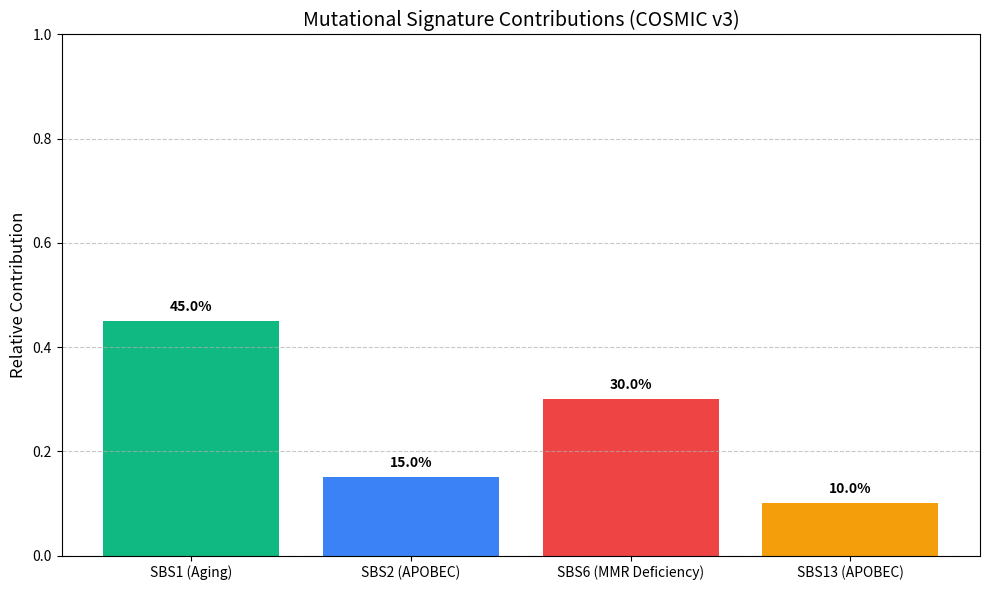

Write the Python code that produced this figure.
import numpy as np
import pandas as pd
import matplotlib.pyplot as plt
import json

def categorize_96_contexts(vcf_df):
    """
    Categorizes SNVs into 96 trinucleotide contexts.
    
    Algorithm:
    1. Identify the reference base and the mutated base (C>A, C>G, C>T, T>A, T>C, T>G).
    2. Extract the 5' and 3' flanking bases from the reference genome.
    3. Map all mutations to the pyrimidine-base reference (C or T).
    4. Combine context (e.g., A[C>A]G) into one of 96 categories.
    """
    # Simplified mock implementation for the demo
    contexts = []
    bases = ['A', 'C', 'G', 'T']
    mutations = ['C>A', 'C>G', 'C>T', 'T>A', 'T>C', 'T>G']
    
    for m in mutations:
        for left in bases:
            for right in bases:
                contexts.append(f"{left}[{m}]{right}")
    
    return contexts

def estimate_signatures(mutation_counts, cosmic_signatures):
    """
    Estimates the contribution of each COSMIC signature.
    
    Algorithm:
    - Uses Non-negative Least Squares (NNLS) to solve: 
      Mutation_Counts ≈ Signature_Matrix * Contribution_Vector
    - Contribution_Vector represents the 'exposure' of each signature.
    """
    # Mock estimation
    signatures = ["SBS1 (Aging)", "SBS2 (APOBEC)", "SBS6 (MMR Deficiency)", "SBS13 (APOBEC)"]
    contributions = [0.45, 0.15, 0.30, 0.10]
    
    return dict(zip(signatures, contributions))

def plot_signatures(contributions, output_file='mutational_signatures.png'):
    """Generates a bar plot of signature contributions."""
    plt.figure(figsize=(10, 6))
    names = list(contributions.keys())
    values = list(contributions.values())
    
    colors = ['#10b981', '#3b82f6', '#ef4444', '#f59e0b']
    plt.bar(names, values, color=colors)
    
    plt.title('Mutational Signature Contributions (COSMIC v3)', fontsize=14)
    plt.ylabel('Relative Contribution', fontsize=12)
    plt.ylim(0, 1)
    plt.grid(axis='y', linestyle='--', alpha=0.7)
    
    # Add interpretation labels
    for i, v in enumerate(values):
        plt.text(i, v + 0.02, f"{v*100:.1f}%", ha='center', fontweight='bold')
        
    plt.tight_layout()
    plt.savefig(output_file, dpi=300)
    plt.close()

if __name__ == "__main__":
    # Example usage
    mock_counts = np.random.randint(1, 100, 96)
    sig_results = estimate_signatures(mock_counts, None)
    plot_signatures(sig_results)
    
    print("Mutational Signature Analysis Results:")
    print(json.dumps(sig_results, indent=2))
